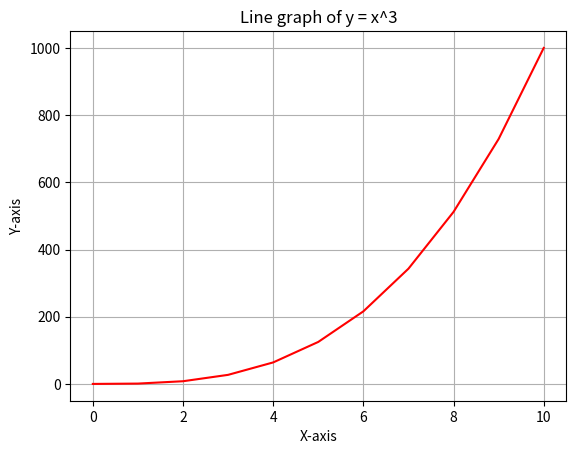

The matplotlib source for this figure:
#!/usr/bin/env python3
import numpy as np
import matplotlib.pyplot as plt

y = np.arange(0, 11) ** 3

plt.plot(y, color='red')
plt.xlabel('X-axis')
plt.ylabel('Y-axis')
plt.title('Line graph of y = x^3')
plt.grid(True)
plt.show()
